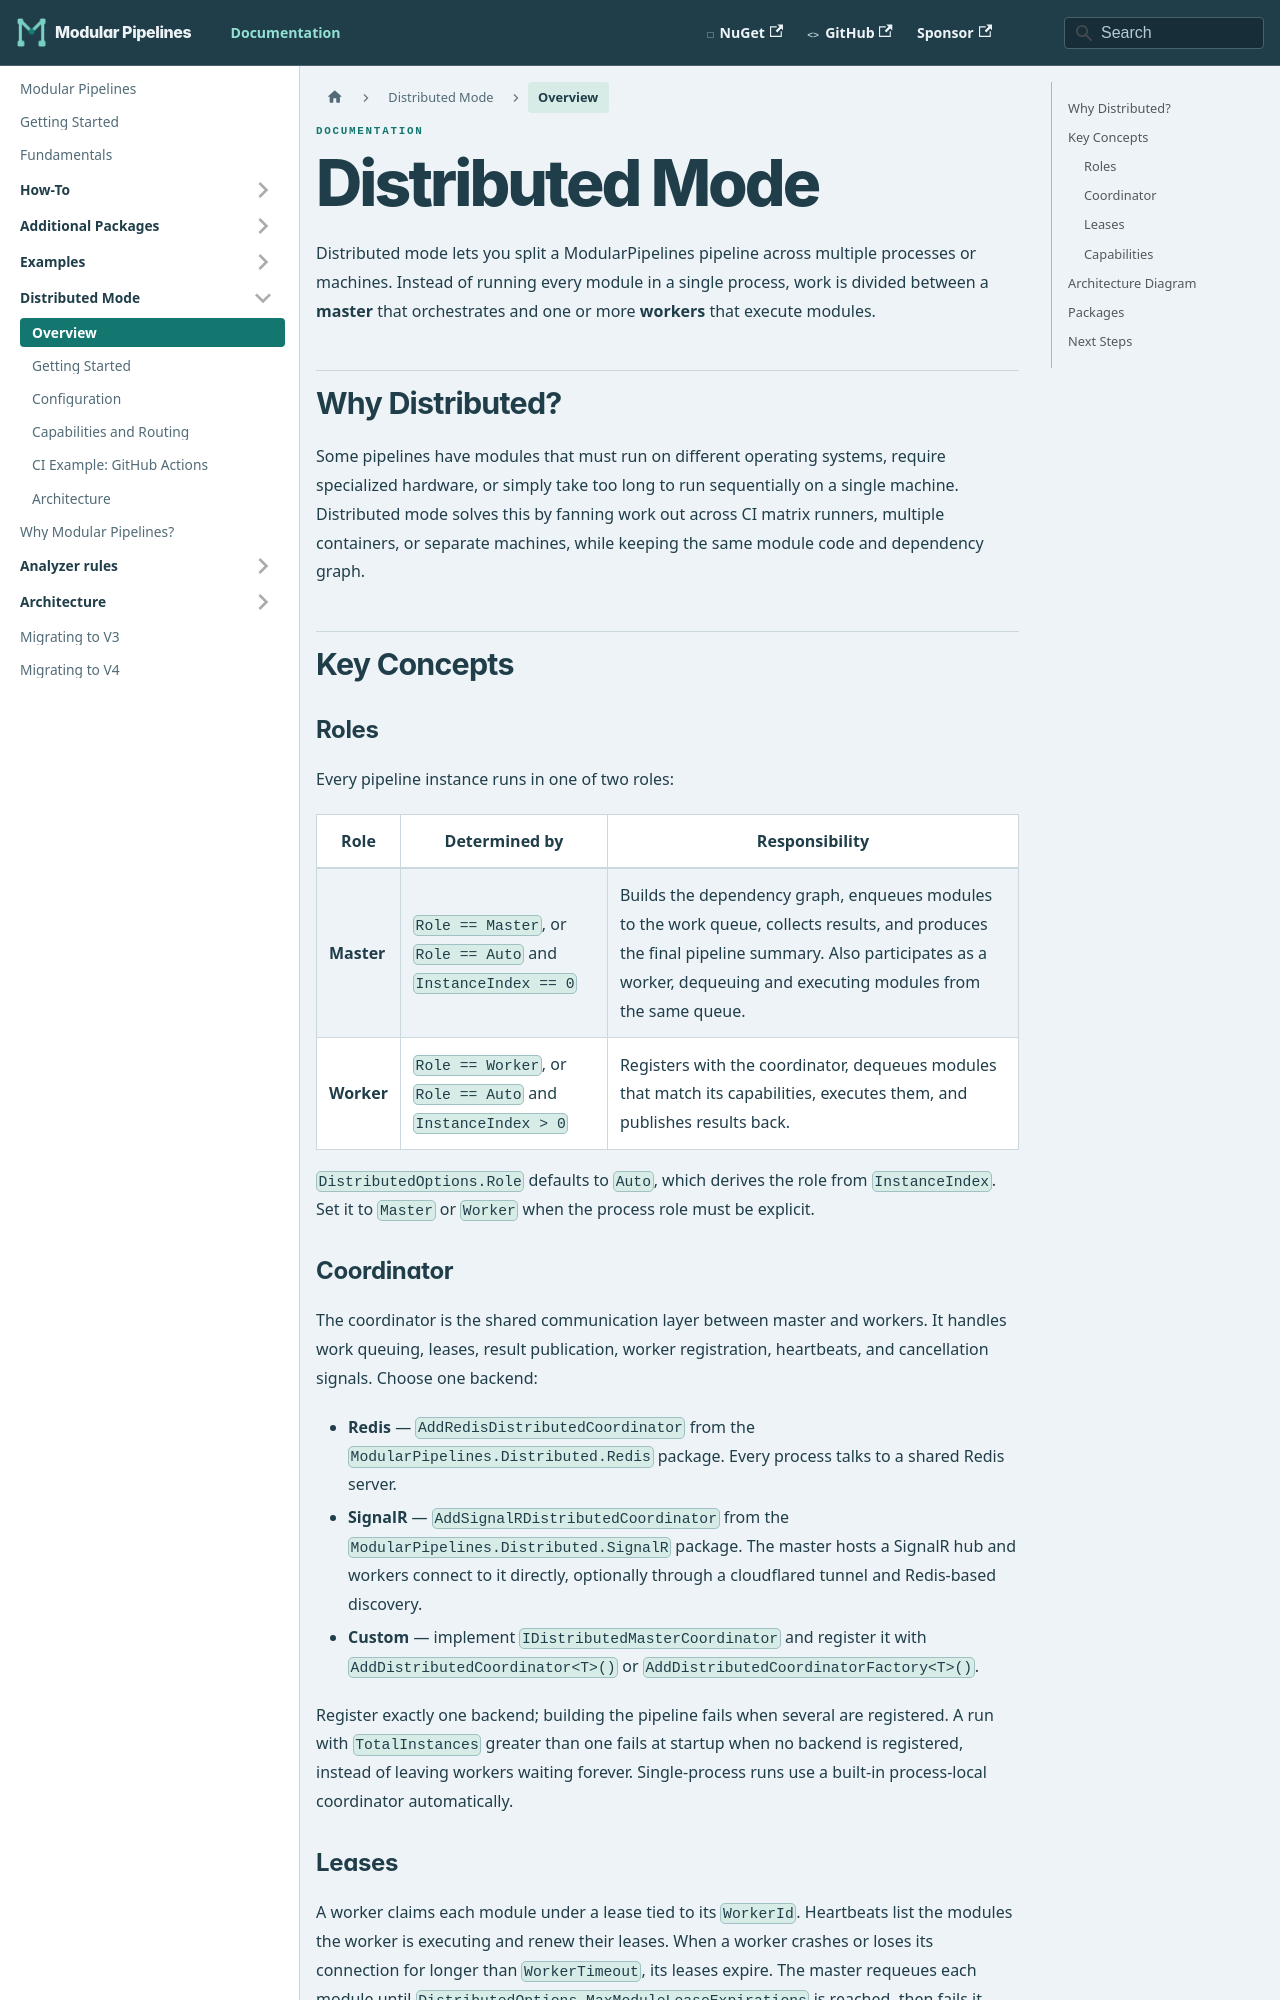

repository: thomhurst/ModularPipelines · page: docs/distributed/overview/index.html · generator: docusaurus

---
title: Overview
sidebar_position: 1
---

# Distributed Mode

Distributed mode lets you split a ModularPipelines pipeline across multiple processes or machines. Instead of running every module in a single process, work is divided between a **master** that orchestrates and one or more **workers** that execute modules.

## Why Distributed?

Some pipelines have modules that must run on different operating systems, require specialized hardware, or simply take too long to run sequentially on a single machine. Distributed mode solves this by fanning work out across CI matrix runners, multiple containers, or separate machines, while keeping the same module code and dependency graph.

## Key Concepts

### Roles

Every pipeline instance runs in one of two roles:

| Role | Determined by | Responsibility |
|------|--------------|----------------|
| **Master** | `Role == Master`, or `Role == Auto` and `InstanceIndex == 0` | Builds the dependency graph, enqueues modules to the work queue, collects results, and produces the final pipeline summary. Also participates as a worker, dequeuing and executing modules from the same queue. |
| **Worker** | `Role == Worker`, or `Role == Auto` and `InstanceIndex > 0` | Registers with the coordinator, dequeues modules that match its capabilities, executes them, and publishes results back. |

`DistributedOptions.Role` defaults to `Auto`, which derives the role from `InstanceIndex`. Set it to `Master` or `Worker` when the process role must be explicit.

### Coordinator

The coordinator is the shared communication layer between master and workers. It handles work queuing, leases, result publication, worker registration, heartbeats, and cancellation signals. Choose one backend:

- **Redis** — `AddRedisDistributedCoordinator` from the `ModularPipelines.Distributed.Redis` package. Every process talks to a shared Redis server.
- **SignalR** — `AddSignalRDistributedCoordinator` from the `ModularPipelines.Distributed.SignalR` package. The master hosts a SignalR hub and workers connect to it directly, optionally through a cloudflared tunnel and Redis-based discovery.
- **Custom** — implement `IDistributedMasterCoordinator` and register it with `AddDistributedCoordinator<T>()` or `AddDistributedCoordinatorFactory<T>()`.

Register exactly one backend; building the pipeline fails when several are registered. A run with `TotalInstances` greater than one fails at startup when no backend is registered, instead of leaving workers waiting forever. Single-process runs use a built-in process-local coordinator automatically.
